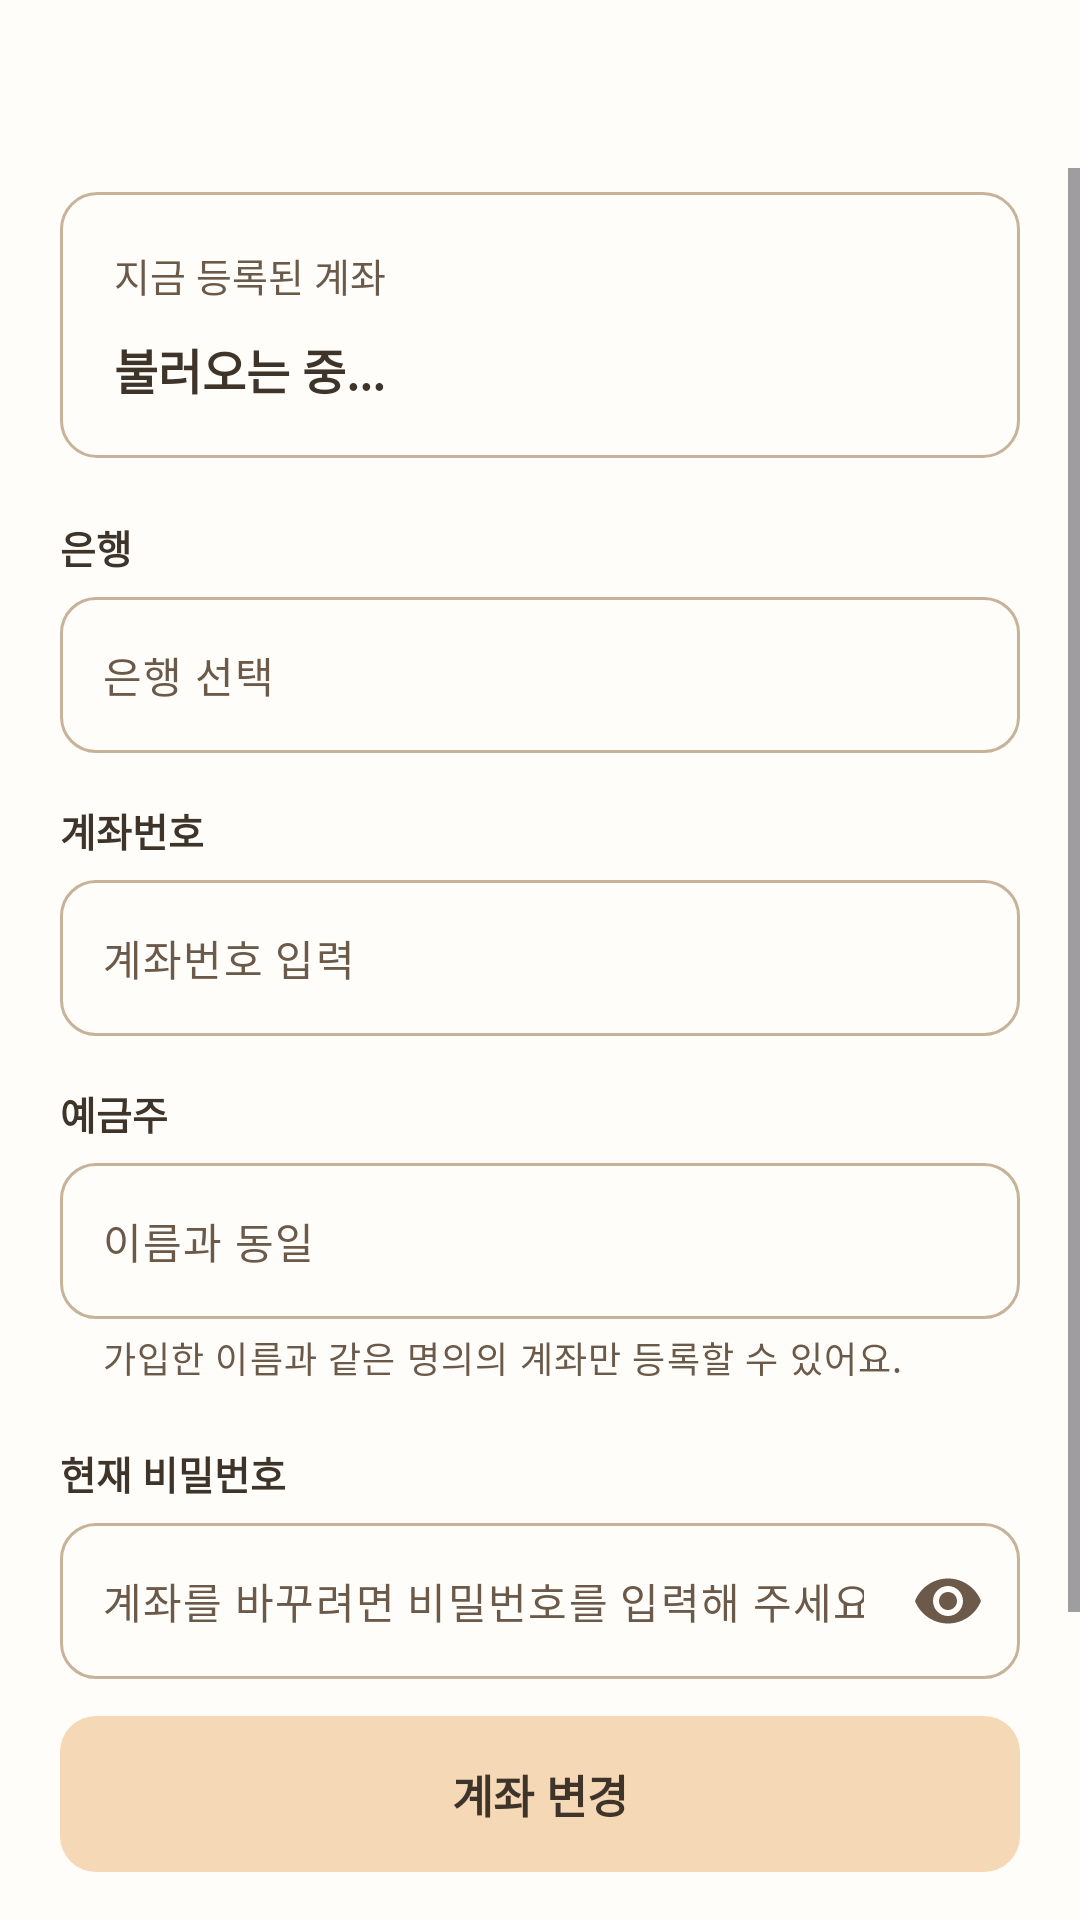

Android layout source for this screen:
<!-- AndroidManifest.xml: application theme Theme.TaxiPot -->
<!-- res/layout/activity_account_edit.xml -->
<?xml version="1.0" encoding="utf-8"?>
<LinearLayout xmlns:android="http://schemas.android.com/apk/res/android"
    xmlns:app="http://schemas.android.com/apk/res-auto"
    android:id="@+id/root"
    android:layout_width="match_parent"
    android:layout_height="match_parent"
    android:background="@color/taxipot_surface"
    android:orientation="vertical">

    <include
        android:id="@+id/appBar"
        layout="@layout/view_taxipot_app_bar" />

    <ScrollView
        android:layout_width="match_parent"
        android:layout_height="0dp"
        android:layout_weight="1"
        android:fillViewport="true">

        <LinearLayout
            android:layout_width="match_parent"
            android:layout_height="wrap_content"
            android:orientation="vertical"
            android:paddingStart="20dp"
            android:paddingTop="8dp"
            android:paddingEnd="20dp"
            android:paddingBottom="24dp">

            <LinearLayout
                android:layout_width="match_parent"
                android:layout_height="wrap_content"
                android:background="@drawable/bg_taxipot_box"
                android:orientation="vertical"
                android:padding="18dp">

                <TextView
                    android:layout_width="match_parent"
                    android:layout_height="wrap_content"
                    android:text="지금 등록된 계좌"
                    android:textColor="@color/taxipot_sub_text"
                    android:textSize="13sp" />

                <TextView
                    android:id="@+id/tvCurrent"
                    android:layout_width="match_parent"
                    android:layout_height="wrap_content"
                    android:layout_marginTop="10dp"
                    android:text="불러오는 중..."
                    android:textColor="@color/taxipot_text"
                    android:textSize="16sp"
                    android:textStyle="bold" />
            </LinearLayout>

            <TextView
                style="@style/TaxiPot.Label"
                android:layout_marginTop="20dp"
                android:text="은행" />

            <com.google.android.material.textfield.TextInputLayout
                android:id="@+id/tilBank"
                style="@style/TaxiPot.Field"
                app:endIconDrawable="@drawable/ic_arrow_drop_down"
                app:endIconMode="custom">

                <com.google.android.material.textfield.TextInputEditText
                    android:id="@+id/etBank"
                    style="@style/TaxiPot.FieldEdit.Select"
                    android:hint="은행 선택" />
            </com.google.android.material.textfield.TextInputLayout>

            <TextView
                style="@style/TaxiPot.Label"
                android:text="계좌번호" />

            <com.google.android.material.textfield.TextInputLayout
                android:id="@+id/tilAccountNumber"
                style="@style/TaxiPot.Field">

                <com.google.android.material.textfield.TextInputEditText
                    android:id="@+id/etAccountNumber"
                    style="@style/TaxiPot.FieldEdit"
                    android:digits="0123456789-"
                    android:hint="계좌번호 입력"
                    android:inputType="number"
                    android:maxLength="20" />
            </com.google.android.material.textfield.TextInputLayout>

            <TextView
                style="@style/TaxiPot.Label"
                android:text="예금주" />

            <com.google.android.material.textfield.TextInputLayout
                android:id="@+id/tilHolder"
                style="@style/TaxiPot.Field"
                app:helperText="가입한 이름과 같은 명의의 계좌만 등록할 수 있어요.">

                <com.google.android.material.textfield.TextInputEditText
                    android:id="@+id/etHolder"
                    style="@style/TaxiPot.FieldEdit.Select"
                    android:hint="이름과 동일" />
            </com.google.android.material.textfield.TextInputLayout>

            <TextView
                style="@style/TaxiPot.Label"
                android:layout_marginTop="20dp"
                android:text="현재 비밀번호" />

            <com.google.android.material.textfield.TextInputLayout
                android:id="@+id/tilPassword"
                style="@style/TaxiPot.Field" app:endIconMode="password_toggle">

                <com.google.android.material.textfield.TextInputEditText
                    android:id="@+id/etPassword"
                    style="@style/TaxiPot.FieldEdit"
                    android:hint="계좌를 바꾸려면 비밀번호를 입력해 주세요"
                    android:inputType="textPassword" />
            </com.google.android.material.textfield.TextInputLayout>

        </LinearLayout>
    </ScrollView>

    <FrameLayout
        android:layout_width="match_parent"
        android:layout_height="wrap_content"
        android:paddingStart="20dp"
        android:paddingTop="12dp"
        android:paddingEnd="20dp"
        android:paddingBottom="16dp">

        <com.google.android.material.button.MaterialButton
            android:id="@+id/btnSave"
            style="@style/TaxiPot.PrimaryButton"
            android:text="계좌 변경" />
    </FrameLayout>
</LinearLayout>
<!-- res/layout/view_taxipot_app_bar.xml (included above) -->
<?xml version="1.0" encoding="utf-8"?>
<LinearLayout xmlns:android="http://schemas.android.com/apk/res/android"
    xmlns:app="http://schemas.android.com/apk/res-auto"
    android:layout_width="match_parent"
    android:layout_height="56dp"
    android:gravity="center_vertical"
    android:orientation="horizontal"
    android:paddingStart="8dp"
    android:paddingEnd="20dp">

    <ImageButton
        android:id="@+id/btnBack"
        android:layout_width="48dp"
        android:layout_height="48dp"
        android:background="?attr/selectableItemBackgroundBorderless"
        android:contentDescription="뒤로 가기"
        android:src="@drawable/ic_back"
        app:tint="@color/taxipot_text" />

    <TextView
        android:id="@+id/tvAppBarTitle"
        android:layout_width="wrap_content"
        android:layout_height="wrap_content"
        android:layout_marginStart="4dp"
        android:textColor="@color/taxipot_text"
        android:textSize="18sp"
        android:textStyle="bold" />
</LinearLayout>
<!-- resources referenced by this layout -->
<resources>
  <color name="taxipot_sub_text">#6B5949</color>
  <color name="taxipot_surface">#FFFDF9</color>
  <color name="taxipot_text">#3F3429</color>
  <!-- drawable bg_taxipot_box (drawable) -->
  <?xml version="1.0" encoding="utf-8"?>
  <shape xmlns:android="http://schemas.android.com/apk/res/android" android:shape="rectangle">
      <solid android:color="@color/taxipot_surface" />
      <stroke android:width="1dp" android:color="@color/taxipot_line" />
      <corners android:radius="12dp" />
  </shape>
  <style name="TaxiPot.Field" parent="Widget.Material3.TextInputLayout.OutlinedBox">
          <item name="android:layout_width">match_parent</item>
          <item name="android:layout_height">wrap_content</item>
          <item name="android:layout_marginTop">7dp</item>
          <item name="boxBackgroundColor">@color/taxipot_surface</item>
          <item name="boxCornerRadiusTopStart">12dp</item>
          <item name="boxCornerRadiusTopEnd">12dp</item>
          <item name="boxCornerRadiusBottomStart">12dp</item>
          <item name="boxCornerRadiusBottomEnd">12dp</item>
          <item name="boxStrokeColor">@color/taxipot_field_stroke</item>
          <item name="boxStrokeErrorColor">@color/taxipot_error</item>
          <item name="boxStrokeWidth">1dp</item>
          <item name="boxStrokeWidthFocused">1.5dp</item>
          <item name="errorTextColor">@color/taxipot_error</item>
          <item name="helperTextTextColor">@color/taxipot_sub_text</item>
          <item name="endIconTint">@color/taxipot_sub_text</item>
          <item name="hintEnabled">false</item>
      </style>
  <style name="TaxiPot.FieldEdit">
          <item name="android:layout_width">match_parent</item>
          <item name="android:layout_height">52dp</item>
          <item name="android:paddingStart">14dp</item>
          <item name="android:paddingEnd">14dp</item>
          <item name="android:paddingTop">0dp</item>
          <item name="android:paddingBottom">0dp</item>
          <item name="android:maxLines">1</item>
          <item name="android:textColor">@color/taxipot_text</item>
          <item name="android:textColorHint">@color/taxipot_sub_text</item>
          <item name="android:textSize">14sp</item>
      </style>
  <style name="TaxiPot.FieldEdit.Select">
          <item name="android:focusable">false</item>
          <item name="android:focusableInTouchMode">false</item>
          <item name="android:cursorVisible">false</item>
          <item name="android:clickable">true</item>
          <item name="android:inputType">none</item>
      </style>
  <style name="TaxiPot.Label">
          <item name="android:layout_width">match_parent</item>
          <item name="android:layout_height">wrap_content</item>
          <item name="android:layout_marginTop">16dp</item>
          <item name="android:textColor">@color/taxipot_text</item>
          <item name="android:textSize">13sp</item>
          <item name="android:textStyle">bold</item>
      </style>
  <style name="TaxiPot.PrimaryButton" parent="Widget.Material3.Button">
          <item name="android:layout_width">match_parent</item>
          <item name="android:layout_height">52dp</item>
          <item name="android:insetTop">0dp</item>
          <item name="android:insetBottom">0dp</item>
          <item name="android:textColor">@color/taxipot_text</item>
          <item name="android:textSize">15sp</item>
          <item name="android:textStyle">bold</item>
          <item name="backgroundTint">@color/taxipot_primary</item>
          <item name="cornerRadius">12dp</item>
      </style>
  <style name="Theme.TaxiPot" parent="Base.Theme.TaxiPot" />
  <color name="taxipot_line">#C6B39A</color>
  <color name="taxipot_error">#C0392B</color>
  <color name="taxipot_primary">#F5D8B6</color>
  <style name="Base.Theme.TaxiPot" parent="Theme.Material3.DayNight.NoActionBar">
          
          
      </style>
</resources>
